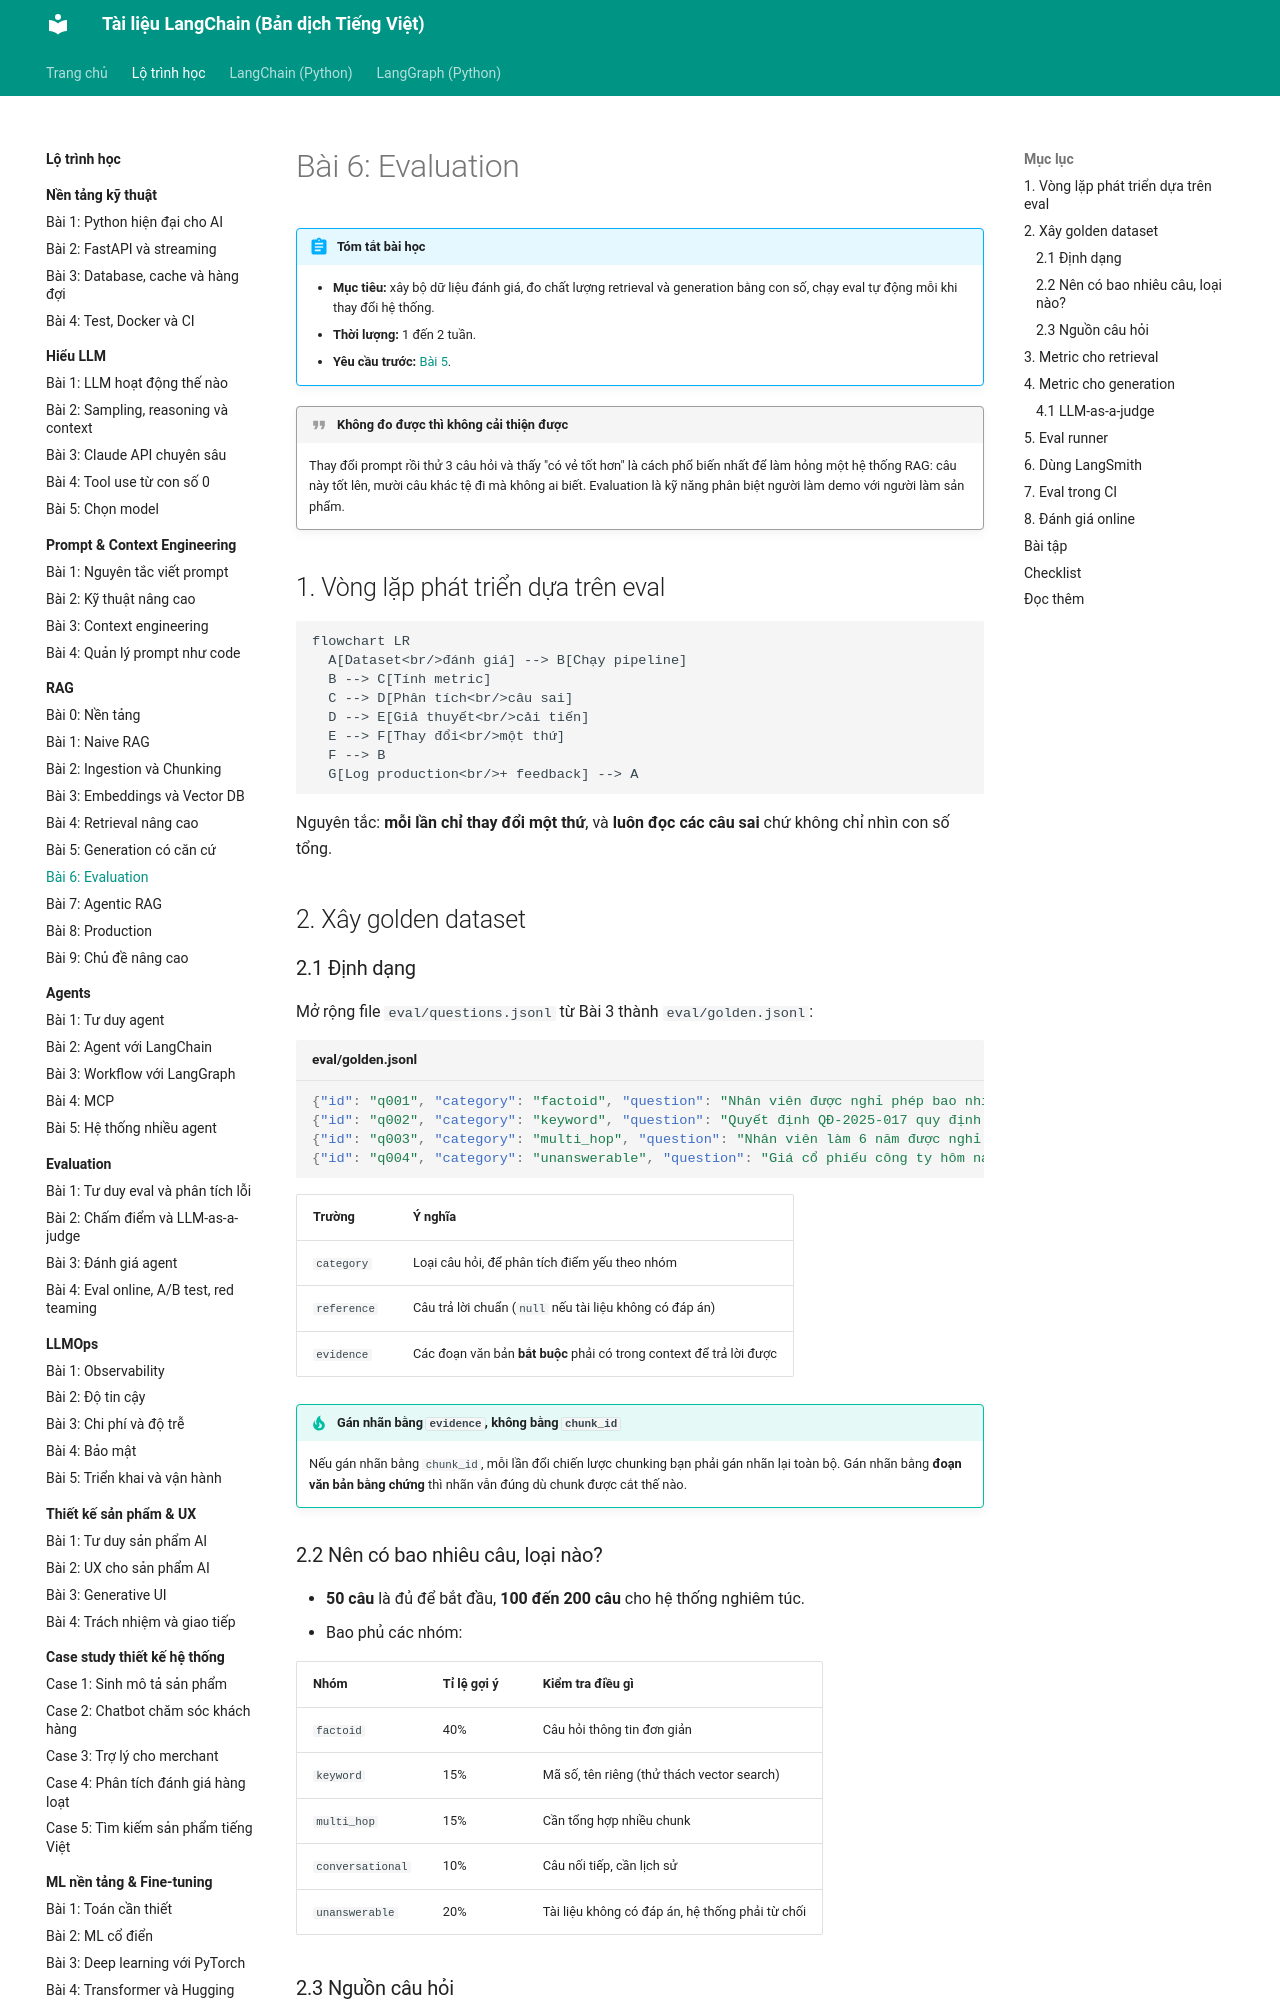

repository: leenguyen01it/langchain-docs · page: roadmap/rag/06-evaluation/index.html · generator: mkdocs

# Bài 6: Evaluation

!!! abstract "Tóm tắt bài học"
    - **Mục tiêu:** xây bộ dữ liệu đánh giá, đo chất lượng retrieval và generation bằng con số, chạy eval tự động mỗi khi thay đổi hệ thống.
    - **Thời lượng:** 1 đến 2 tuần.
    - **Yêu cầu trước:** [Bài 5](05-generation.md).

!!! quote "Không đo được thì không cải thiện được"
    Thay đổi prompt rồi thử 3 câu hỏi và thấy "có vẻ tốt hơn" là cách phổ biến nhất để làm hỏng một hệ thống RAG: câu này tốt lên, mười câu khác tệ đi mà không ai biết. Evaluation là kỹ năng phân biệt người làm demo với người làm sản phẩm.

## 1. Vòng lặp phát triển dựa trên eval

```mermaid
flowchart LR
  A[Dataset<br/>đánh giá] --> B[Chạy pipeline]
  B --> C[Tính metric]
  C --> D[Phân tích<br/>câu sai]
  D --> E[Giả thuyết<br/>cải tiến]
  E --> F[Thay đổi<br/>một thứ]
  F --> B
  G[Log production<br/>+ feedback] --> A
```

Nguyên tắc: **mỗi lần chỉ thay đổi một thứ**, và **luôn đọc các câu sai** chứ không chỉ nhìn con số tổng.

## 2. Xây golden dataset

### 2.1 Định dạng

Mở rộng file `eval/questions.jsonl` từ Bài 3 thành `eval/golden.jsonl`:

```json title="eval/golden.jsonl"
{"id": "q001", "category": "factoid", "question": "Nhân viên được nghỉ phép bao nhiêu ngày mỗi năm?", "reference": "12 ngày mỗi năm, cộng thêm 1 ngày cho mỗi 5 năm thâm niên.", "evidence": ["12 ngày"]}
{"id": "q002", "category": "keyword", "question": "Quyết định QĐ-2025-017 quy định về vấn đề gì?", "reference": "Quy định mức hỗ trợ gửi xe cho nhân viên.", "evidence": ["QĐ-2025-017"]}
{"id": "q003", "category": "multi_hop", "question": "Nhân viên làm 6 năm được nghỉ phép bao nhiêu ngày?", "reference": "13 ngày.", "evidence": ["12 ngày", "5 năm"]}
{"id": "q004", "category": "unanswerable", "question": "Giá cổ phiếu công ty hôm nay là bao nhiêu?", "reference": null, "evidence": []}
```

| Trường | Ý nghĩa |
|---|---|
| `category` | Loại câu hỏi, để phân tích điểm yếu theo nhóm |
| `reference` | Câu trả lời chuẩn (`null` nếu tài liệu không có đáp án) |
| `evidence` | Các đoạn văn bản **bắt buộc** phải có trong context để trả lời được |

!!! tip "Gán nhãn bằng `evidence`, không bằng `chunk_id`"
    Nếu gán nhãn bằng `chunk_id`, mỗi lần đổi chiến lược chunking bạn phải gán nhãn lại toàn bộ. Gán nhãn bằng **đoạn văn bản bằng chứng** thì nhãn vẫn đúng dù chunk được cắt thế nào.

### 2.2 Nên có bao nhiêu câu, loại nào?

- **50 câu** là đủ để bắt đầu, **100 đến 200 câu** cho hệ thống nghiêm túc.
- Bao phủ các nhóm:

| Nhóm | Tỉ lệ gợi ý | Kiểm tra điều gì |
|---|---|---|
| `factoid` | 40% | Câu hỏi thông tin đơn giản |
| `keyword` | 15% | Mã số, tên riêng (thử thách vector search) |
| `multi_hop` | 15% | Cần tổng hợp nhiều chunk |
| `conversational` | 10% | Câu nối tiếp, cần lịch sử |
| `unanswerable` | 20% | Tài liệu không có đáp án, hệ thống phải từ chối |
